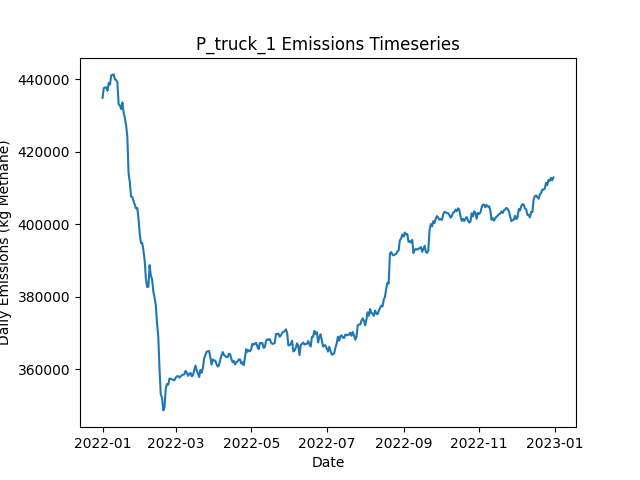

Source data for this figure (header and first rows):
Date, Daily Emissions (Kg Methane), Daily Mitigable Emissions (Kg Methane), Daily Non-Mitigable Emissions (Kg Methan…, Daily Cost ($), Active Leaks, New Leaks, Leaks Repaired, Leaks Naturally Repaired, Leaks Tagged, Daily Repair Cost ($), Daily Natural Repair Cost ($), truck Deployment Cost ($), truck Sites flagged for Follow-Up, truck Leaks tagged for repair, truck Sites Visited, truck Travel Time (Minutes), truck Survey Time (Minutes), OGI_FU Deployment Cost ($), OGI_FU Sites flagged for Follow-Up, OGI_FU Leaks tagged for repair, OGI_FU Sites Visited, OGI_FU Travel Time (Minutes), OGI_FU Survey Time (Minutes)
2022-01-01, 434888, 113930, 320959, 400, 3750, 3767, 0, 10, 0.00000, 0.00000, 2000, 400, 0, , 10, 180, 270, 0.00000, , 0, 0, 0, 0
2022-01-02, 437553, 114210, 323343, 400, 3747, 8, 0, 10, 0.00000, 0.00000, 2000, 400, 0, , 10, 180, 270, 0.00000, , 0, 0, 0, 0
2022-01-03, 437765, 114041, 323724, 1400, 3742, 6, 0, 8, 93, 0.00000, 1600, 400, 9, , 10, 180, 270, 1000, , 93, 3, 120, 360
2022-01-04, 437776, 113966, 323810, 1400, 3741, 10, 0, 9, 64, 0.00000, 1800, 400, 9, , 10, 180, 270, 1000, , 64, 3, 120, 360
2022-01-05, 436864, 113918, 322946, 1400, 3740, 11, 0, 10, 75, 0.00000, 2000, 400, 9, , 10, 180, 270, 1000, , 75, 3, 120, 360
2022-01-06, 439009, 114335, 324674, 1400, 3745, 14, 0, 8, 91, 0.00000, 1600, 400, 9, , 10, 180, 270, 1000, , 91, 3, 120, 360
2022-01-07, 438528, 114252, 324276, 1400, 3744, 9, 0, 6, 85, 0.00000, 1200, 400, 9, , 10, 180, 270, 1000, , 85, 3, 120, 360
2022-01-08, 441056, 113980, 327076, 1400, 3751, 13, 0, 4, 83, 0.00000, 800, 400, 9, , 10, 180, 270, 1000, , 83, 3, 120, 360
2022-01-09, 441229, 115139, 326091, 1400, 3744, 5, 0, 7, 83, 0.00000, 1400, 400, 9, , 10, 180, 270, 1000, , 83, 3, 120, 360
2022-01-10, 441349, 115189, 326160, 1400, 3747, 10, 0, 6, 71, 0.00000, 1200, 400, 9, , 10, 180, 270, 1000, , 71, 3, 120, 360
2022-01-11, 439949, 114549, 325400, 1400, 3744, 6, 0, 6, 77, 0.00000, 1200, 400, 9, , 10, 180, 270, 1000, , 77, 3, 120, 360
2022-01-12, 439818, 113744, 326074, 1400, 3745, 11, 0, 7, 96, 0.00000, 1400, 400, 9, , 1, 20, 30, 1000, , 96, 3, 120, 360
2022-01-13, 439140, 113930, 325210, 1000, 3751, 17, 0, 6, 71, 0.00000, 1200, 0.00000, 9, , 0, 0, 0, 1000, , 71, 3, 120, 360
2022-01-14, 433074, 107363, 325711, 1000, 3754, 11, 0, 7, 71, 0.00000, 1400, 0.00000, 1, , 0, 0, 0, 1000, , 71, 3, 120, 360
2022-01-15, 432785, 107455, 325331, 1000, 3751, 10, 0, 9, 73, 0.00000, 1800, 0.00000, 0, , 0, 0, 0, 1000, , 73, 3, 120, 360
2022-01-16, 431799, 108007, 323793, 1000, 3758, 14, 0, 2, 76, 0.00000, 400, 0.00000, 0, , 0, 0, 0, 1000, , 76, 3, 120, 360
2022-01-17, 433611, 108211, 325400, 1000, 3762, 12, 0, 5, 76, 0.00000, 1000, 0.00000, 0, , 0, 0, 0, 1000, , 76, 3, 120, 360
2022-01-18, 430843, 105236, 325607, 17600, 3679, 12, 83, 11, 81, 16600, 2200, 0.00000, 0, , 0, 0, 0, 1000, , 81, 3, 120, 360
2022-01-19, 429385, 103017, 326367, 12200, 3635, 17, 56, 3, 80, 11200, 600, 0.00000, 0, , 0, 0, 0, 1000, , 80, 3, 120, 360
2022-01-20, 427336, 100001, 327335, 14800, 3572, 9, 69, 3, 96, 13800, 600, 0.00000, 0, , 0, 0, 0, 1000, , 96, 3, 120, 360
2022-01-21, 424257, 96819, 327439, 16400, 3499, 10, 77, 4, 84, 15400, 800, 0.00000, 0, , 0, 0, 0, 1000, , 84, 3, 120, 360
2022-01-22, 414169, 86834, 327335, 16600, 3426, 9, 78, 3, 75, 15600, 600, 0.00000, 0, , 0, 0, 0, 1000, , 75, 3, 120, 360
2022-01-23, 411709, 83890, 327819, 15200, 3364, 13, 71, 2, 74, 14200, 400, 0.00000, 0, , 0, 0, 0, 1000, , 74, 3, 120, 360
2022-01-24, 407706, 80959, 326748, 15200, 3298, 12, 71, 5, 82, 14200, 1000, 0.00000, 0, , 0, 0, 0, 1000, , 82, 3, 120, 360
2022-01-25, 407553, 79941, 327612, 12800, 3243, 9, 59, 3, 86, 11800, 600, 0.00000, 0, , 0, 0, 0, 1000, , 86, 3, 120, 360
2022-01-26, 406430, 78698, 327732, 13800, 3186, 12, 64, 2, 93, 12800, 400, 0.00000, 0, , 0, 0, 0, 1000, , 93, 3, 120, 360
2022-01-27, 405495, 76794, 328700, 18800, 3102, 11, 89, 4, 88, 17800, 800, 0.00000, 0, , 0, 0, 0, 1000, , 88, 3, 120, 360
2022-01-28, 404406, 75792, 328614, 13400, 3038, 3, 62, 4, 90, 12400, 800, 0.00000, 0, , 0, 0, 0, 1000, , 90, 3, 120, 360
2022-01-29, 404554, 74316, 330238, 13200, 2993, 18, 61, 0, 71, 12200, 0.00000, 0.00000, 0, , 0, 0, 0, 1000, , 71, 3, 120, 360
2022-01-30, 401784, 70872, 330912, 13400, 2937, 11, 62, 4, 90, 12400, 800, 0.00000, 0, , 0, 0, 0, 1000, , 90, 3, 120, 360
2022-01-31, 397438, 67874, 329564, 14000, 2874, 9, 65, 3, 82, 13000, 600, 0.00000, 0, , 0, 0, 0, 1000, , 82, 3, 120, 360
2022-02-01, 394820, 66206, 328614, 13400, 2818, 10, 62, 1, 90, 12400, 200, 0.00000, 0, , 0, 0, 0, 1000, , 90, 3, 120, 360
2022-02-02, 394891, 64756, 330134, 14600, 2761, 14, 68, 0, 84, 13600, 0.00000, 0.00000, 0, , 0, 0, 0, 1000, , 84, 3, 120, 360
2022-02-03, 392867, 62681, 330186, 14400, 2702, 11, 67, 0, 77, 13400, 0.00000, 0.00000, 0, , 0, 0, 0, 1000, , 77, 3, 120, 360
2022-02-04, 390015, 59829, 330186, 18600, 2618, 7, 88, 1, 85, 17600, 200, 0.00000, 0, , 0, 0, 0, 1000, , 85, 3, 120, 360
2022-02-05, 385004, 56443, 328562, 14700, 2552, 10, 71, 1, 23, 14200, 200, 0.00000, 0, , 0, 0, 0, 500, , 23, 1, 30, 120
2022-02-06, 382728, 53492, 329236, 13400, 2492, 10, 67, 1, 0.00000, 13400, 200, 0.00000, 0, , 0, 0, 0, 0.00000, , 0, 0, 0, 0
2022-02-07, 382793, 53004, 329789, 13000, 2428, 6, 65, 1, 0.00000, 13000, 200, 0.00000, 0, , 0, 0, 0, 0.00000, , 0, 0, 0, 0
2022-02-08, 388770, 59862, 328908, 15600, 2354, 8, 78, 1, 0.00000, 15600, 200, 0.00000, 0, , 0, 0, 0, 0.00000, , 0, 0, 0, 0
2022-02-09, 385892, 57555, 328337, 15400, 2279, 6, 77, 3, 0.00000, 15400, 600, 0.00000, 0, , 0, 0, 0, 0.00000, , 0, 0, 0, 0
2022-02-10, 384832, 54784, 330048, 16600, 2201, 10, 83, 2, 0.00000, 16600, 400, 0.00000, 0, , 0, 0, 0, 0.00000, , 0, 0, 0, 0
2022-02-11, 381513, 51171, 330342, 14400, 2135, 10, 72, 1, 0.00000, 14400, 200, 0.00000, 0, , 0, 0, 0, 0.00000, , 0, 0, 0, 0
2022-02-12, 379801, 49165, 330636, 16200, 2058, 8, 81, 1, 0.00000, 16200, 200, 0.00000, 0, , 0, 0, 0, 0.00000, , 0, 0, 0, 0
2022-02-13, 377663, 47045, 330618, 11800, 2011, 14, 59, 0, 0.00000, 11800, 0.00000, 0.00000, 0, , 0, 0, 0, 0.00000, , 0, 0, 0, 0
2022-02-14, 372645, 42684, 329962, 15200, 1938, 9, 76, 2, 0.00000, 15200, 400, 0.00000, 0, , 0, 0, 0, 0.00000, , 0, 0, 0, 0
2022-02-15, 368957, 39393, 329564, 14600, 1867, 7, 73, 1, 0.00000, 14600, 200, 0.00000, 0, , 0, 0, 0, 0.00000, , 0, 0, 0, 0
2022-02-16, 360092, 33033, 327059, 17200, 1782, 7, 86, 0, 0.00000, 17200, 0.00000, 0.00000, 0, , 0, 0, 0, 0.00000, , 0, 0, 0, 0
2022-02-17, 353079, 25035, 328044, 15000, 1715, 14, 75, 3, 0.00000, 15000, 600, 0.00000, 0, , 0, 0, 0, 0.00000, , 0, 0, 0, 0
2022-02-18, 352262, 22974, 329288, 13200, 1652, 6, 66, 2, 0.00000, 13200, 400, 0.00000, 0, , 0, 0, 0, 0.00000, , 0, 0, 0, 0
2022-02-19, 348705, 16549, 332156, 13800, 1596, 15, 69, 1, 0.00000, 13800, 200, 0.00000, 0, , 0, 0, 0, 0.00000, , 0, 0, 0, 0
2022-02-20, 349508, 17179, 332329, 3800, 1587, 11, 19, 1, 0.00000, 3800, 200, 0.00000, 0, , 0, 0, 0, 0.00000, , 0, 0, 0, 0
2022-02-21, 354735, 22303, 332433, 0.00000, 1591, 12, 0, 3, 0.00000, 0.00000, 600, 0.00000, 0, , 0, 0, 0, 0.00000, , 0, 0, 0, 0
2022-02-22, 355962, 22751, 333210, 0.00000, 1596, 7, 0, 1, 0.00000, 0.00000, 200, 0.00000, 0, , 0, 0, 0, 0.00000, , 0, 0, 0, 0
2022-02-23, 355790, 22960, 332830, 0.00000, 1600, 12, 0, 2, 0.00000, 0.00000, 400, 0.00000, 0, , 0, 0, 0, 0.00000, , 0, 0, 0, 0
2022-02-24, 357475, 23194, 334282, 0.00000, 1613, 14, 0, 1, 0.00000, 0.00000, 200, 0.00000, 0, , 0, 0, 0, 0.00000, , 0, 0, 0, 0
2022-02-25, 357398, 23220, 334178, 0.00000, 1618, 7, 0, 0, 0.00000, 0.00000, 0.00000, 0.00000, 0, , 0, 0, 0, 0.00000, , 0, 0, 0, 0
2022-02-26, 357222, 23252, 333971, 0.00000, 1619, 8, 0, 3, 0.00000, 0.00000, 600, 0.00000, 0, , 0, 0, 0, 0.00000, , 0, 0, 0, 0
2022-02-27, 357149, 23438, 333711, 0.00000, 1626, 11, 0, 0, 0.00000, 0.00000, 0.00000, 0.00000, 0, , 0, 0, 0, 0.00000, , 0, 0, 0, 0
2022-02-28, 357014, 23890, 333124, 0.00000, 1637, 14, 0, 0, 0.00000, 0.00000, 0.00000, 0.00000, 0, , 0, 0, 0, 0.00000, , 0, 0, 0, 0
2022-03-01, 357699, 23901, 333798, 0.00000, 1641, 7, 0, 1, 0.00000, 0.00000, 200, 0.00000, 0, , 0, 0, 0, 0.00000, , 0, 0, 0, 0
... 305 more rows
